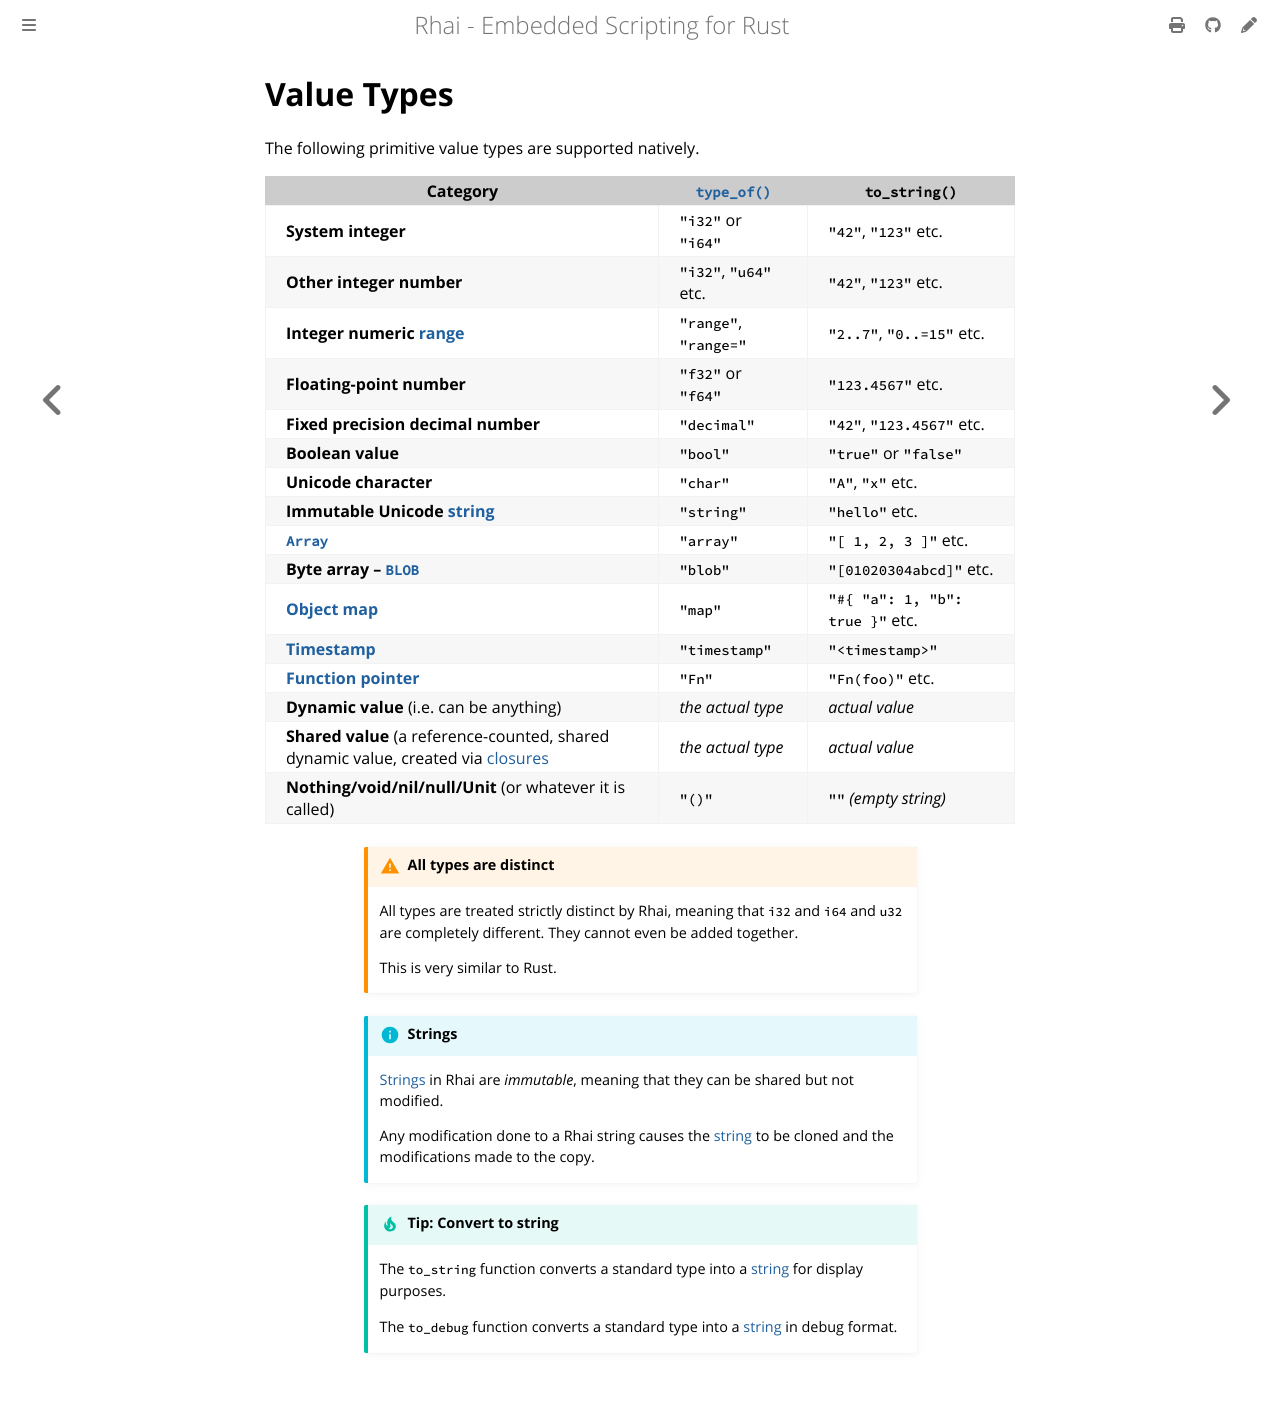

repository: rhaiscript/book · page: ref/values-and-types.html · generator: mdbook

Value Types
===========

The following primitive value types are supported natively.

| Category                                                                                           | [`type_of()`](type-of.md) | `to_string()`                   |
| -------------------------------------------------------------------------------------------------- | ------------------------- | ------------------------------- |
| **System integer**                                                                                 | `"i32"` or `"i64"`        | `"42"`, `"123"` etc.            |
| **Other integer number**                                                                           | `"i32"`, `"u64"` etc.     | `"42"`, `"123"` etc.            |
| **Integer numeric [range](ranges.md)**                                                             | `"range"`, `"range="`     | `"2..7"`, `"0..=15"` etc.       |
| **Floating-point number**                                                                          | `"f32"` or `"f64"`        | `"123.4567"` etc.               |
| **Fixed precision decimal number**                                                                 | `"decimal"`               | `"42"`, `"123.4567"` etc.       |
| **Boolean value**                                                                                  | `"bool"`                  | `"true"` or `"false"`           |
| **Unicode character**                                                                              | `"char"`                  | `"A"`, `"x"` etc.               |
| **Immutable Unicode [string](strings-chars.md)**                                                   | `"string"`                | `"hello"` etc.                  |
| **[`Array`](arrays.md)**                                                                           | `"array"`                 | `"[ 1, 2, 3 ]"` etc.            |
| **Byte array &ndash; [`BLOB`](blobs.md)**                                                          | `"blob"`                  | `"[01020304abcd]"` etc.         |
| **[Object map](object-maps.md)**                                                                   | `"map"`                   | `"#{ "a": 1, "b": true }"` etc. |
| **[Timestamp](timestamps.md)**                                                                     | `"timestamp"`             | `"<timestamp>"`                 |
| **[Function pointer](fn-ptr.md)**                                                                  | `"Fn"`                    | `"Fn(foo)"` etc.                |
| **Dynamic value** (i.e. can be anything)                                                           | _the actual type_         | _actual value_                  |
| **Shared value** (a reference-counted, shared dynamic value, created via [closures](fn-closure.md) | _the actual type_         | _actual value_                  |
| **Nothing/void/nil/null/Unit** (or whatever it is called)                                          | `"()"`                    | `""` _(empty string)_           |


```admonish warning.small "All types are distinct"

All types are treated strictly distinct by Rhai, meaning that `i32` and `i64` and `u32` are
completely different. They cannot even be added together.

This is very similar to Rust.
```

```admonish info.small "Strings"

[Strings](strings-chars.md) in Rhai are _immutable_, meaning that they can be shared but not modified.

Any modification done to a Rhai string causes the [string](strings-chars.md) to be cloned and
the modifications made to the copy.
```

```admonish tip.small "Tip: Convert to string"

The `to_string` function converts a standard type into a [string](strings-chars.md) for display purposes.

The `to_debug` function converts a standard type into a [string](strings-chars.md) in debug format.
```
